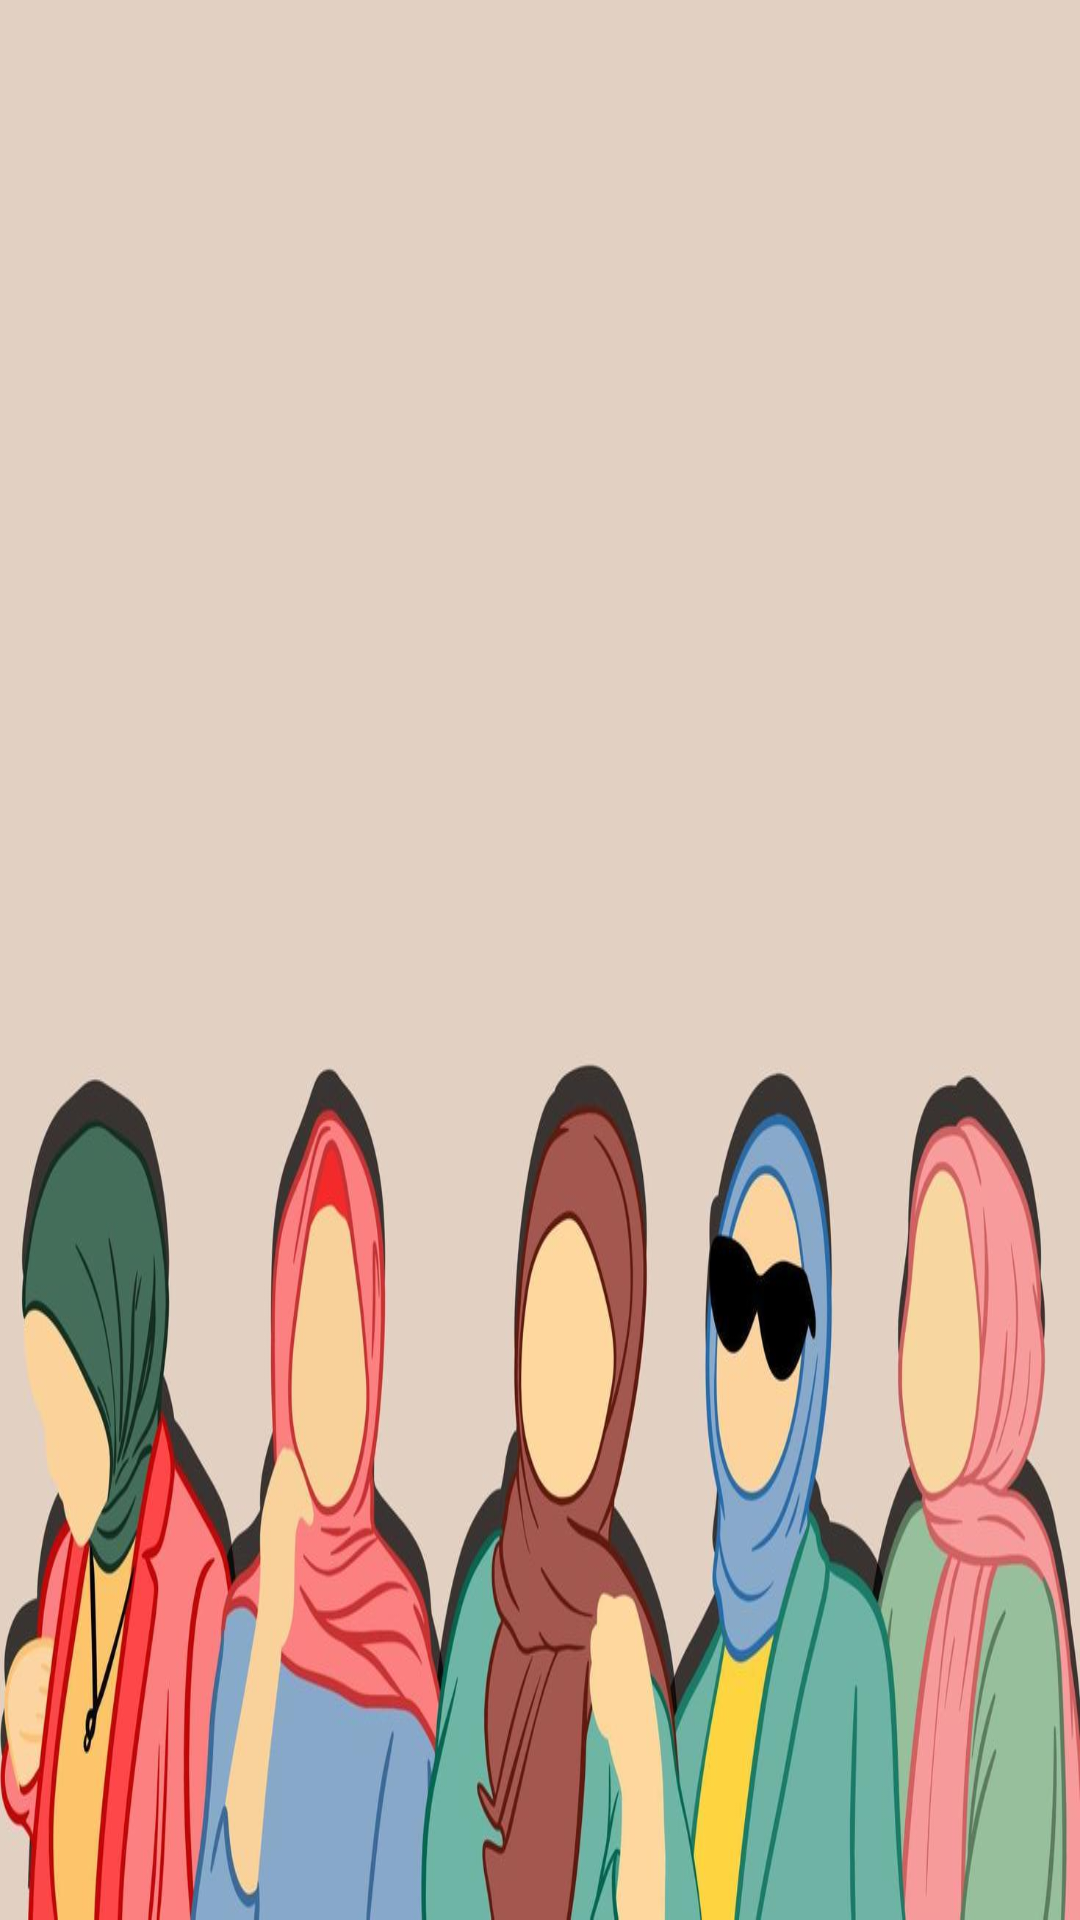

The Android layout XML behind this screen, and the referenced resources:
<!-- AndroidManifest.xml: application theme Theme.Tokohijab -->
<!-- res/layout/fragment_hijab.xml -->
<LinearLayout xmlns:android="http://schemas.android.com/apk/res/android"
    xmlns:tools="http://schemas.android.com/tools"
    android:layout_width="match_parent"
    android:layout_height="match_parent"
    xmlns:app="http://schemas.android.com/apk/res-auto"
    tools:context="HijabFragment"
    android:orientation="vertical"
    android:background="@drawable/h">

    <androidx.constraintlayout.widget.ConstraintLayout
        android:layout_width="match_parent"
        android:layout_height="wrap_content">

        <ImageView
            android:id="@+id/kembali"
            android:layout_width="40dp"
            android:layout_height="40dp"
            android:layout_marginStart="10dp"
            app:layout_constraintStart_toStartOf="parent"
            app:layout_constraintTop_toTopOf="parent"
            android:layout_marginTop="10dp"
            android:background="@drawable/back"
            android:src="@drawable/back"/>
        <ImageView
            android:id="@+id/tambah"
            android:layout_width="40dp"
            android:layout_height="40dp"
            android:layout_marginStart="10dp"
            app:layout_constraintStart_toEndOf="@+id/kembali"
            app:layout_constraintTop_toTopOf="parent"
            android:layout_marginTop="10dp"
            android:background="@drawable/tambah"
            android:src="@drawable/tambah"/>

    </androidx.constraintlayout.widget.ConstraintLayout>

    <ScrollView
        android:layout_width="match_parent"
        android:layout_height="wrap_content">

        <LinearLayout
            android:layout_width="match_parent"
            android:layout_height="wrap_content"
            android:orientation="vertical">

            <androidx.recyclerview.widget.RecyclerView
                android:id="@+id/listdatahijab"
                android:layout_width="match_parent"
                android:layout_height="wrap_content"
                android:layout_margin="8dp"
                tools:listitem="@layout/item_hijab" />

        </LinearLayout>
    </ScrollView>
</LinearLayout>
<!-- res/layout/item_hijab.xml (included above) -->
<RelativeLayout xmlns:android="http://schemas.android.com/apk/res/android"
    xmlns:app="http://schemas.android.com/apk/res-auto"
    xmlns:tools="http://schemas.android.com/tools"
    android:layout_width="match_parent"
    android:layout_height="wrap_content"
    android:layout_margin="5dp"
    app:cardCornerRadius="10dp"
    app:strokeColor="@color/black"
    app:strokeWidth="2dp">

    <androidx.constraintlayout.widget.ConstraintLayout
        android:layout_width="match_parent"
        android:layout_height="wrap_content"
        android:paddingLeft="10dp"
        android:paddingRight="10dp"
        android:paddingTop="10dp"
        android:paddingEnd="10dp"
        android:paddingBottom="10dp">

        <TextView
            android:id="@+id/namabarang"
            android:layout_width="0dp"
            android:layout_height="wrap_content"
            android:text="Barang"
            android:textColor="@color/black"
            app:layout_constraintEnd_toEndOf="@+id/img_delete"
            app:layout_constraintStart_toStartOf="parent"
            app:layout_constraintTop_toTopOf="parent" />

        <TextView
            android:id="@+id/kapasitas"
            android:layout_width="0dp"
            android:layout_height="wrap_content"
            android:text="Jumlah"
            android:layout_marginTop="25dp"
            android:textColor="@color/black"
            app:layout_constraintEnd_toEndOf="@+id/img_delete"
            app:layout_constraintStart_toStartOf="parent"
            app:layout_constraintTop_toBottomOf="@+id/namabarang" />

        <ImageView
            android:id="@+id/img_delete"
            android:layout_width="50dp"
            android:layout_height="50dp"
            android:src="@drawable/delete"
            app:layout_constraintBottom_toBottomOf="parent"
            app:layout_constraintEnd_toEndOf="parent"
            app:layout_constraintTop_toTopOf="parent" />

        <View
            android:layout_width="match_parent"
            android:layout_height="1dp"
            android:layout_marginTop="10dp"
            android:background="@color/black"
            app:layout_constraintBottom_toTopOf="@+id/img_delete"
            app:layout_constraintEnd_toEndOf="parent"
            app:layout_constraintStart_toStartOf="parent"
            app:layout_constraintTop_toBottomOf="@+id/img_delete"
            app:layout_constraintVertical_bias="0.573" />

    </androidx.constraintlayout.widget.ConstraintLayout>
</RelativeLayout>
<!-- resources referenced by this layout -->
<resources>
  <!-- drawable h: jpg bitmap (drawable, 65794 bytes) -->
  <style name="Theme.Tokohijab" parent="Theme.MaterialComponents.DayNight.DarkActionBar">
          
          <item name="colorPrimary">@color/purple_500</item>
          <item name="colorPrimaryVariant">@color/purple_700</item>
          <item name="colorOnPrimary">@color/white</item>
          
          <item name="colorSecondary">@color/teal_200</item>
          <item name="colorSecondaryVariant">@color/teal_700</item>
          <item name="colorOnSecondary">@color/black</item>
          
          <item name="android:statusBarColor">?attr/colorPrimaryVariant</item>
          
      </style>
  <!-- not gathered from this repository: default colours our renderer supplied (Android Studio template values) -->
  <color name="purple_500">#FF6200EE</color>
  <color name="purple_700">#FF3700B3</color>
  <color name="teal_200">#FF03DAC5</color>
  <color name="teal_700">#FF018786</color>
  <color name="black">#FF000000</color>
  <color name="white">#FFFFFFFF</color>
</resources>
